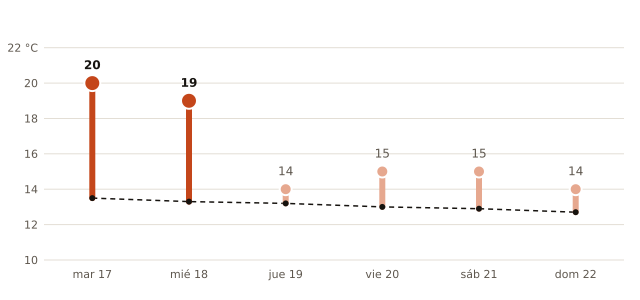

The table this chart was drawn from, first rows:
fecha, máxima_prevista_C, máxima_normal_1991_2020_C
2026-11-17, 20, 13.5
2026-11-18, 19, 13.3
2026-11-19, 14, 13.2
2026-11-20, 15, 13.0
2026-11-21, 15, 12.9
2026-11-22, 14, 12.7
